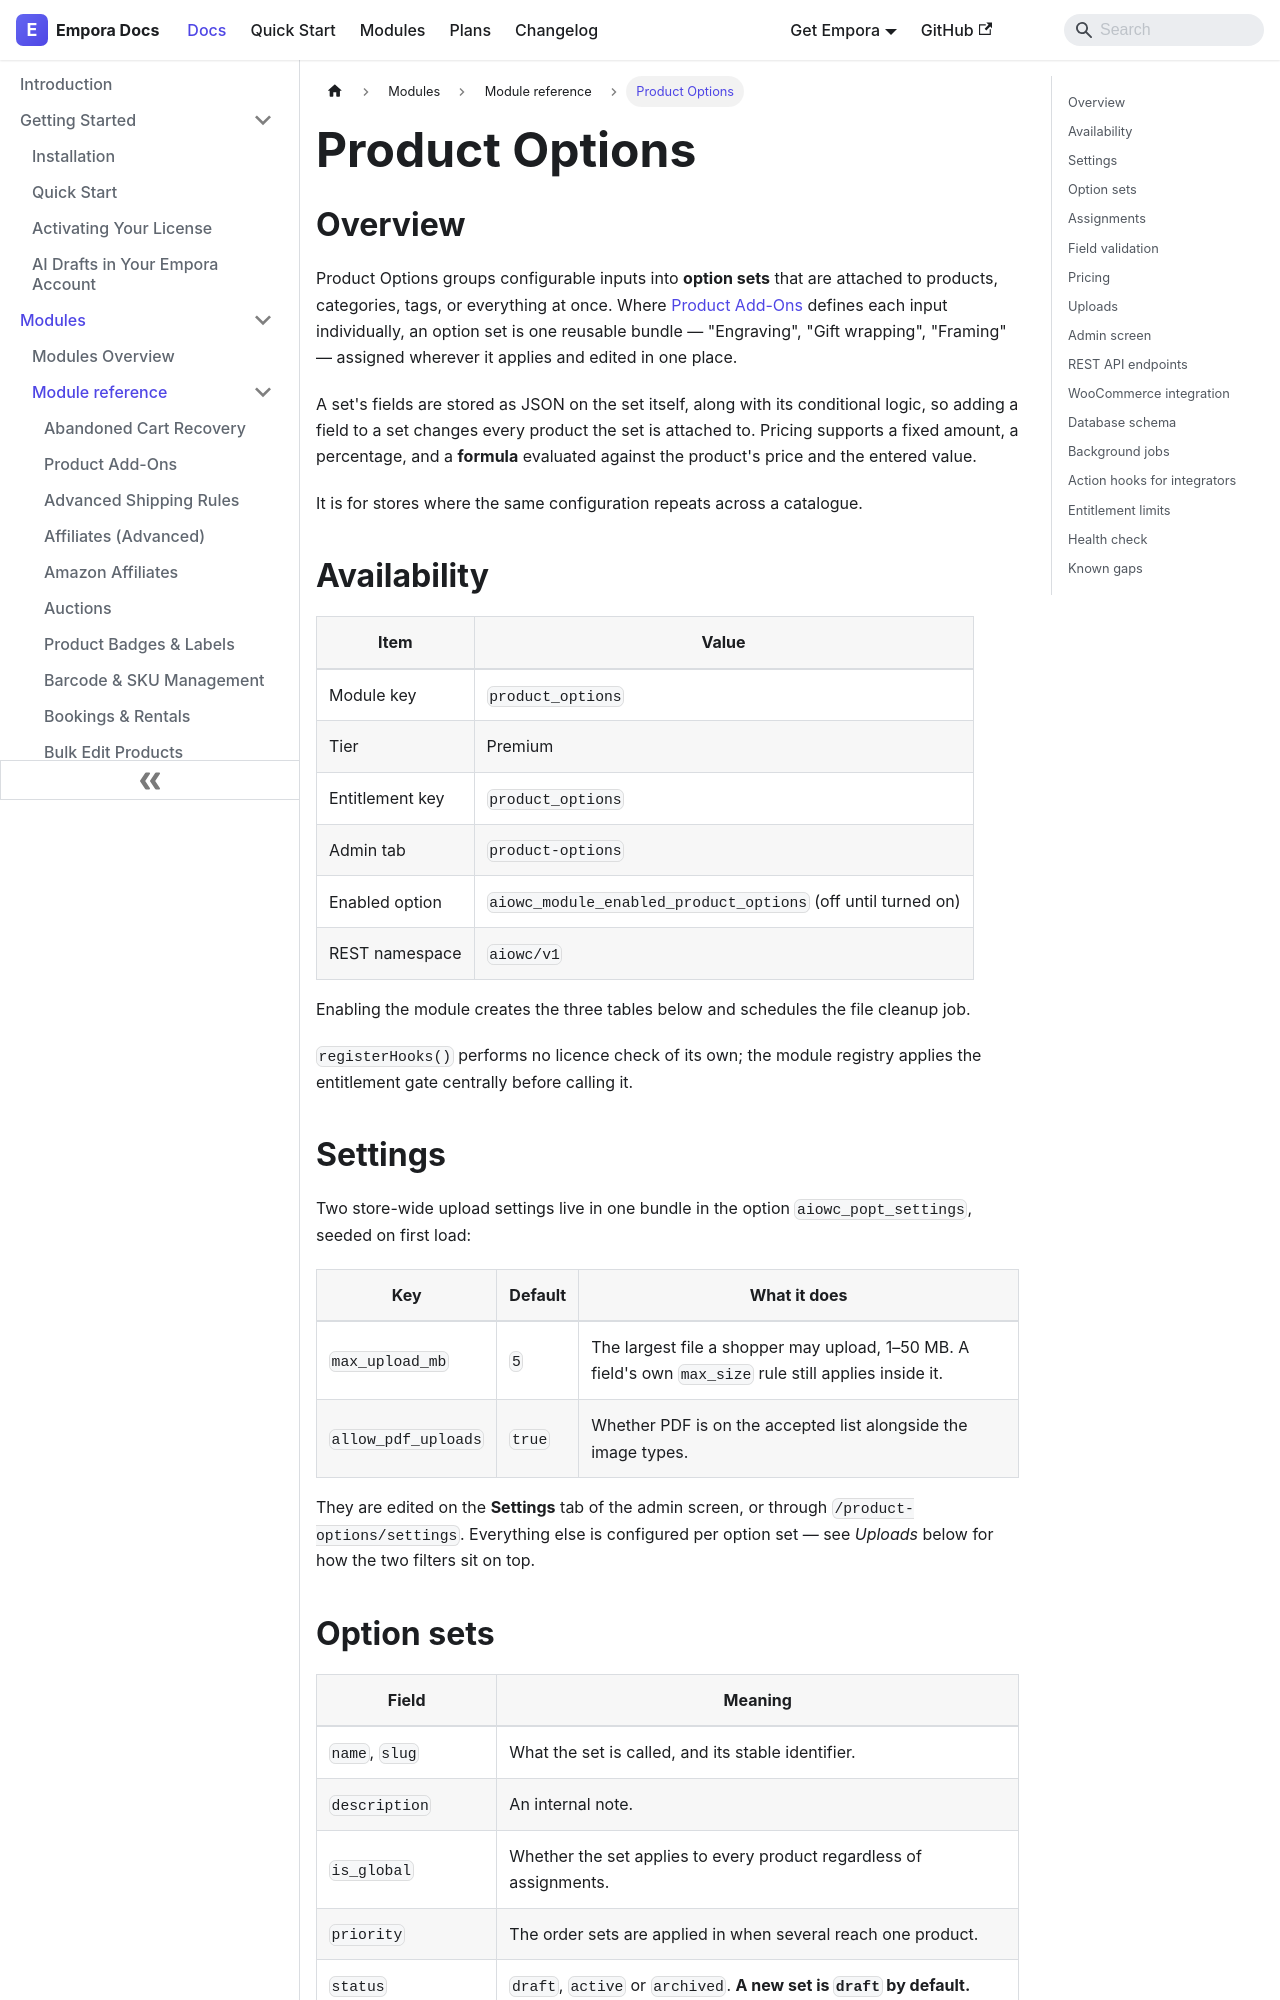

repository: aoneahsan/empora-for-woocommerce-docs · page: modules/reference/product-options.html · generator: docusaurus

---
id: product-options
title: "Product Options"
description: "Reusable option sets attached to products, categories or tags, with conditional logic, file uploads and fixed, percentage or formula pricing."
keywords:
  - woocommerce product options
  - option sets
  - configurable products
  - formula pricing
format: md
---
## Overview

Product Options groups configurable inputs into **option sets** that are attached to products, categories, tags, or everything at once. Where [Product Add-Ons](/modules/reference/addons) defines each input individually, an option set is one reusable bundle — "Engraving", "Gift wrapping", "Framing" — assigned wherever it applies and edited in one place.

A set's fields are stored as JSON on the set itself, along with its conditional logic, so adding a field to a set changes every product the set is attached to. Pricing supports a fixed amount, a percentage, and a **formula** evaluated against the product's price and the entered value.

It is for stores where the same configuration repeats across a catalogue.

## Availability

| Item            | Value                                                          |
| --------------- | ---------------------------------------------------------------- |
| Module key      | `product_options`                                               |
| Tier            | Premium                                                         |
| Entitlement key | `product_options`                                               |
| Admin tab       | `product-options`                                               |
| Enabled option  | `aiowc_module_enabled_product_options` (off until turned on)    |
| REST namespace  | `aiowc/v1`                                                      |

Enabling the module creates the three tables below and schedules the file cleanup job.

`registerHooks()` performs no licence check of its own; the module registry applies the entitlement gate centrally before calling it.

## Settings

Two store-wide upload settings live in one bundle in the option `aiowc_popt_settings`, seeded on first load:

| Key                 | Default | What it does                                                                                            |
| ------------------- | ------- | ------------------------------------------------------------------------------------------------------- |
| `max_upload_mb`     | `5`     | The largest file a shopper may upload, 1–50 MB. A field's own `max_size` rule still applies inside it.  |
| `allow_pdf_uploads` | `true`  | Whether PDF is on the accepted list alongside the image types.                                          |

They are edited on the **Settings** tab of the admin screen, or through `/product-options/settings`. Everything else is configured per option set — see *Uploads* below for how the two filters sit on top.
